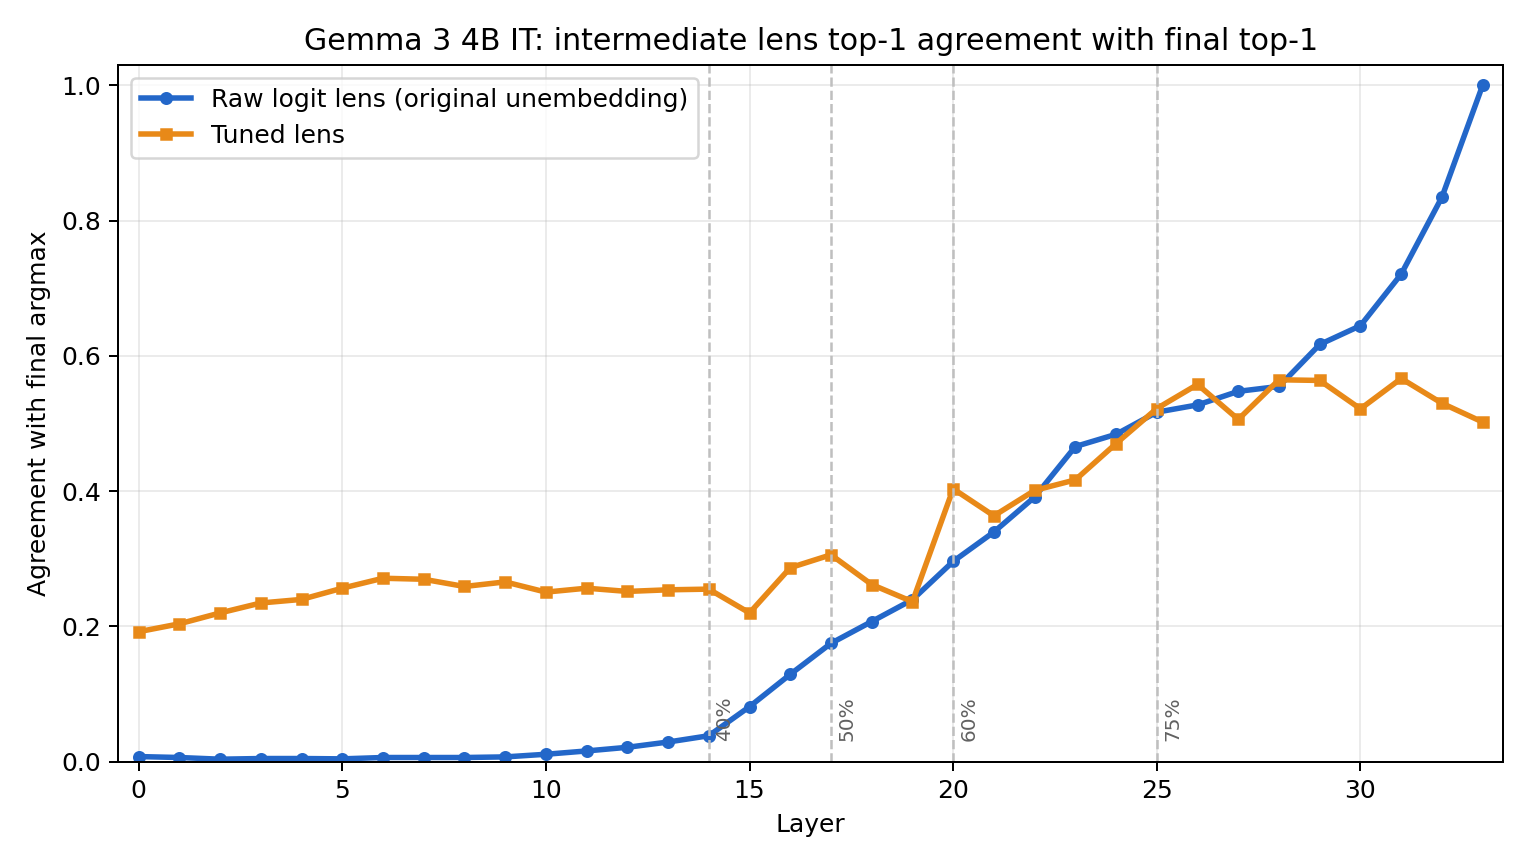

The table this chart was drawn from, first rows:
layer, raw_agree, tuned_agree
0, 0.0073, 0.1919
1, 0.0059, 0.2036
2, 0.0034, 0.2197
3, 0.0044, 0.2344
4, 0.0044, 0.2397
5, 0.0039, 0.2563
6, 0.0059, 0.271
7, 0.0059, 0.2695
8, 0.0059, 0.2588
9, 0.0068, 0.2656
10, 0.0107, 0.2505
11, 0.0156, 0.2563
12, 0.021, 0.2515
13, 0.0288, 0.2539
14, 0.0381, 0.2549
15, 0.0811, 0.2197
16, 0.1289, 0.2866
17, 0.1748, 0.3057
18, 0.207, 0.2617
19, 0.2393, 0.2363
20, 0.2959, 0.4033
21, 0.3394, 0.3633
22, 0.3911, 0.4009
23, 0.4658, 0.4165
24, 0.4839, 0.4702
25, 0.5166, 0.522
26, 0.5273, 0.5576
27, 0.5474, 0.5059
28, 0.5547, 0.5645
29, 0.6167, 0.5635
30, 0.6445, 0.5215
31, 0.7207, 0.5664
32, 0.8345, 0.5298
33, 1.0, 0.502
